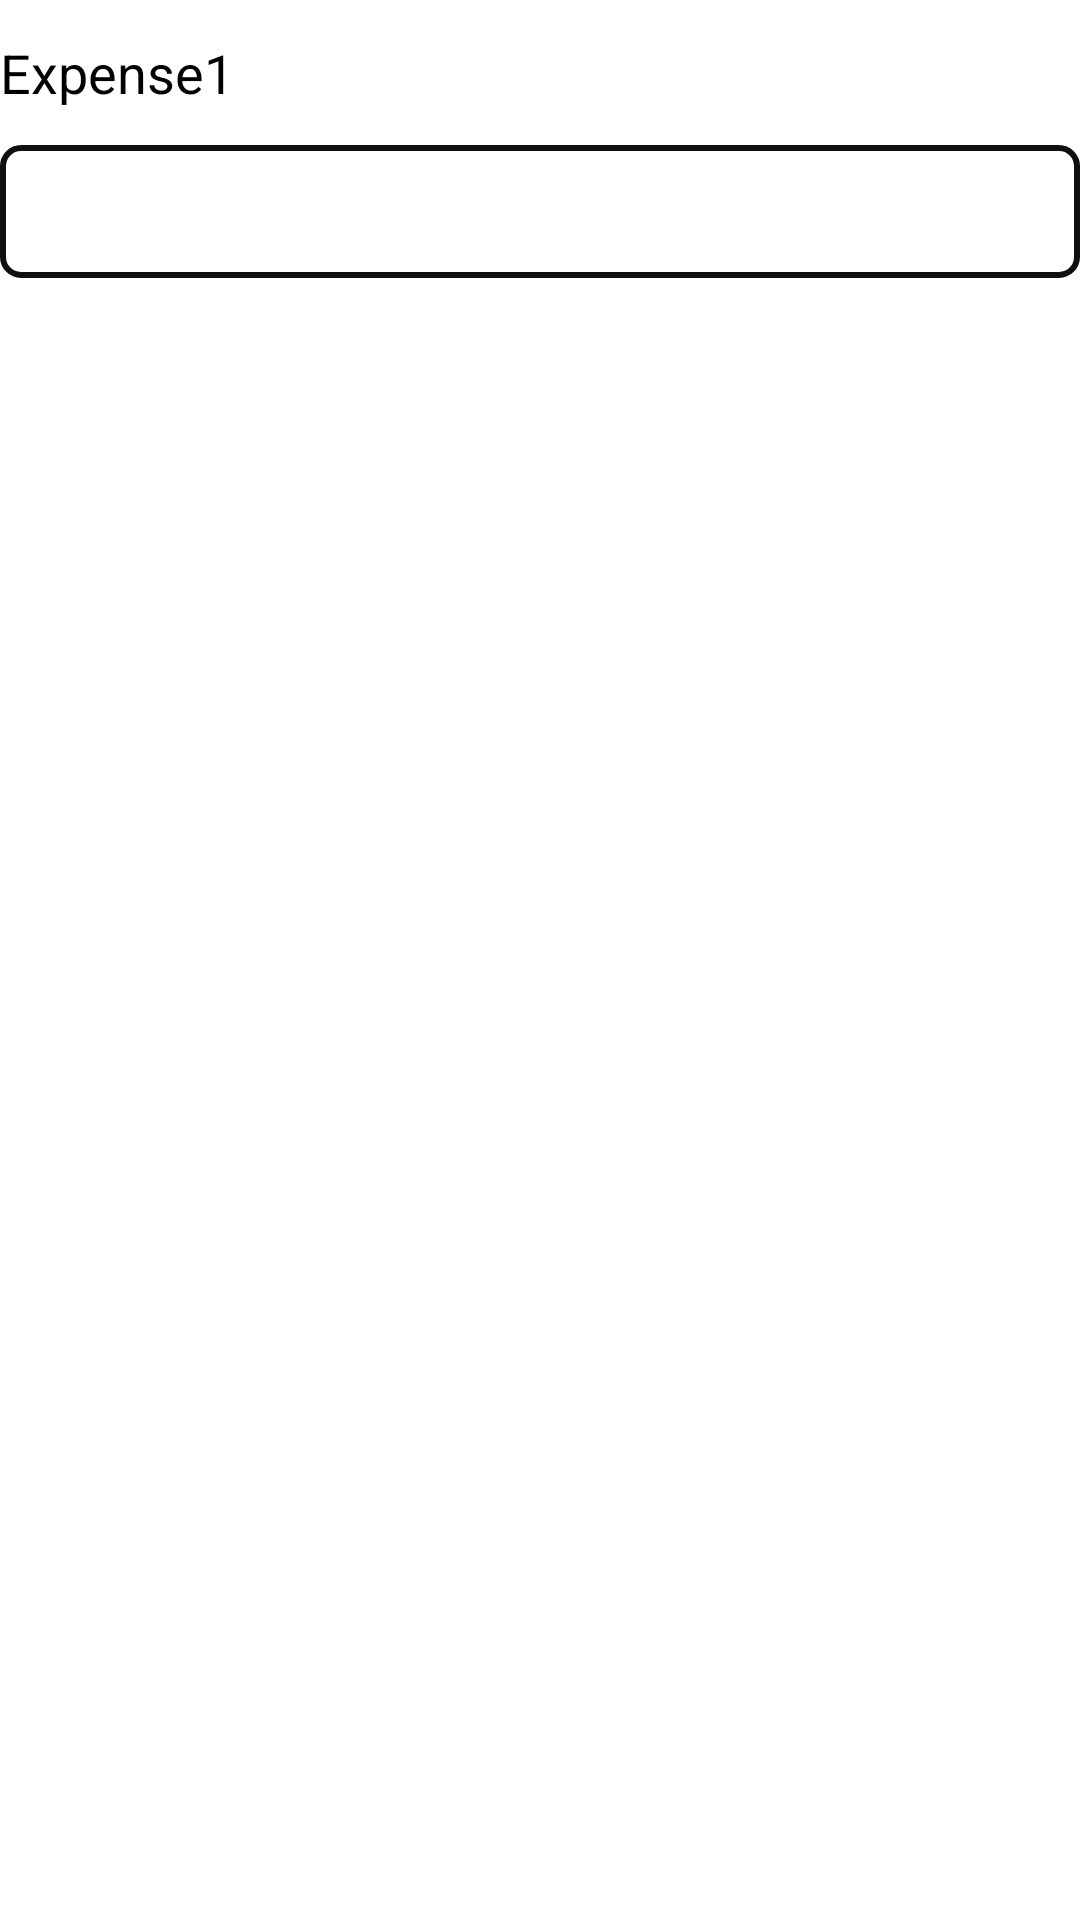

Android layout source for this screen:
<!-- AndroidManifest.xml: application theme Theme.Financer -->
<!-- res/layout/expense_data_itemview.xml -->
<?xml version="1.0" encoding="utf-8"?>
<androidx.constraintlayout.widget.ConstraintLayout xmlns:android="http://schemas.android.com/apk/res/android"
    android:layout_width="match_parent"
    android:layout_height="wrap_content"
    xmlns:app="http://schemas.android.com/apk/res-auto">

    <TextView
        android:id="@+id/tv_expense_name"
        android:layout_width="wrap_content"
        android:layout_height="wrap_content"
        android:layout_marginTop="12dp"
        android:text="Expense1"
        android:textColor="@color/black"
        android:textSize="18sp"
        app:layout_constraintStart_toStartOf="parent"
        app:layout_constraintTop_toTopOf="parent" />
    <EditText
        android:id="@+id/et_expense_amount"
        android:layout_width="match_parent"
        android:layout_height="wrap_content"
        android:inputType="number"
        android:background="@drawable/ed_box"
        android:padding="10dp"
        android:layout_marginTop="12dp"
        app:layout_constraintTop_toBottomOf="@+id/tv_expense_name"
        />

</androidx.constraintlayout.widget.ConstraintLayout>
<!-- resources referenced by this layout -->
<resources>
  <color name="black">#FF000000</color>
  <!-- drawable ed_box (drawable) -->
  <?xml version="1.0" encoding="utf-8"?>
  <shape xmlns:android="http://schemas.android.com/apk/res/android">
      <solid android:color="@color/white"/>
      <corners android:radius="6dp"/>
      <stroke
          android:color="@color/grey_1"
          android:width="2dp"
          />
  </shape>
  <style name="Theme.Financer" parent="Theme.MaterialComponents.DayNight.NoActionBar">
          
          <item name="colorPrimary">@color/purple_500</item>
          <item name="colorPrimaryVariant">@color/purple_700</item>
          <item name="colorOnPrimary">@color/white</item>
          
          <item name="colorSecondary">@color/teal_200</item>
          <item name="colorSecondaryVariant">@color/teal_700</item>
          <item name="colorOnSecondary">@color/black</item>
          
          <item name="android:statusBarColor" tools:targetApi="l">?attr/colorPrimaryVariant</item>
          
      </style>
  <color name="white">#FFFFFFFF</color>
  <color name="grey_1">#101010</color>
  <color name="purple_500">#FF6200EE</color>
  <color name="purple_700">#FF3700B3</color>
  <color name="teal_200">#FF03DAC5</color>
  <color name="teal_700">#FF018786</color>
</resources>
